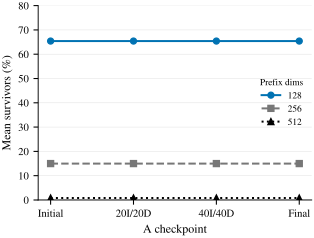

Source data for this figure (header and first rows):
checkpoint, step, prefix_dims, mean_survivor_percent
Initial, -1, 128, 65.41
Initial, -1, 256, 14.98
Initial, -1, 512, 0.8077
20I/20D, 132, 128, 65.41
20I/20D, 132, 256, 14.98
20I/20D, 132, 512, 0.8077
40I/40D, 300, 128, 65.41
40I/40D, 300, 256, 14.98
40I/40D, 300, 512, 0.8077
Final, 336, 128, 65.41
Final, 336, 256, 14.98
Final, 336, 512, 0.8077
